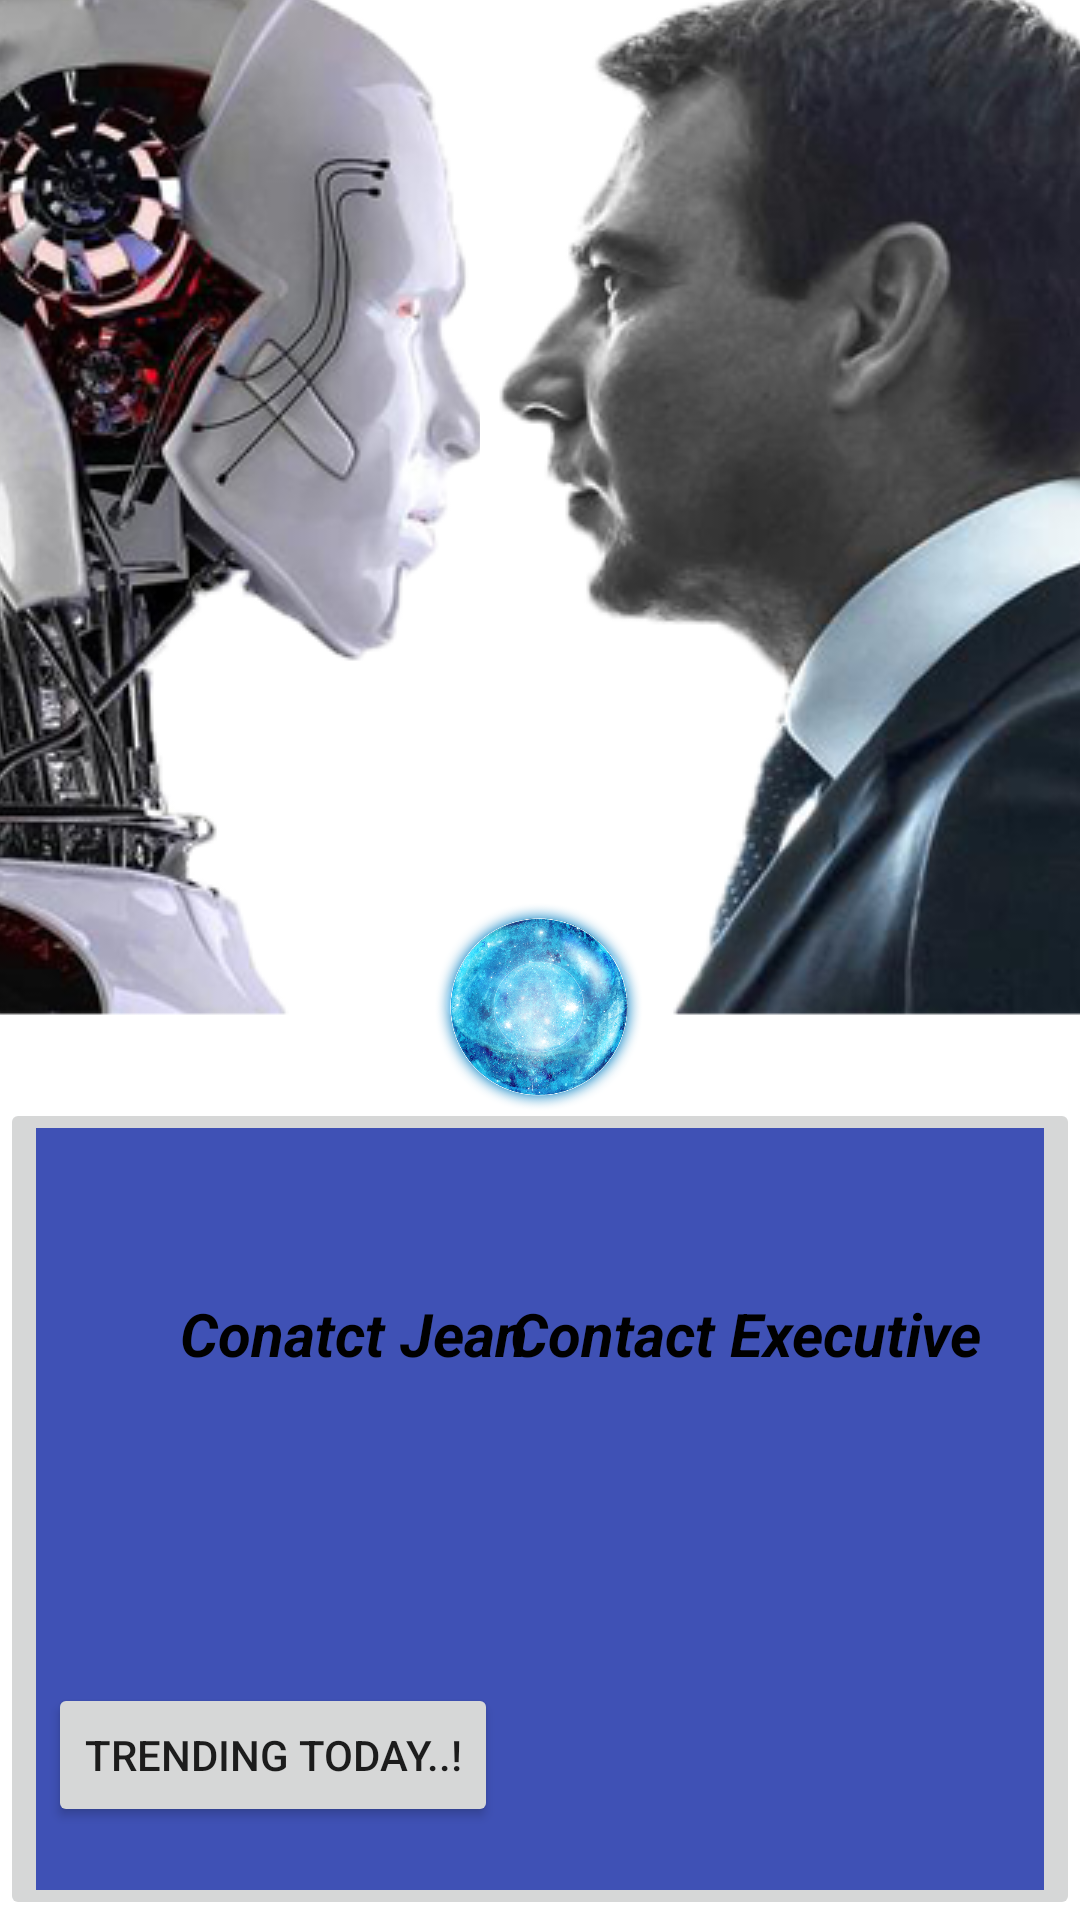

Reconstruct the res/layout file that produces this screen, plus the resources it refers to.
<!-- AndroidManifest.xml: application theme AppTheme -->
<!-- res/layout/activity_chatting.xml -->
<?xml version="1.0" encoding="utf-8"?>
<RelativeLayout xmlns:android="http://schemas.android.com/apk/res/android"
    xmlns:app="http://schemas.android.com/apk/res-auto"
    xmlns:tools="http://schemas.android.com/tools"
    android:layout_width="match_parent"
    android:layout_height="match_parent"
    tools:context="com.Customersupport.Chatting">


    <ImageButton
        android:id="@+id/imageView2"
        android:layout_width="200dp"
        android:layout_height="wrap_content"
        android:onClick="man"
        app:srcCompat="@drawable/human"
        android:layout_alignParentRight="true"
        android:layout_alignParentEnd="true"
        android:layout_alignParentTop="true" />

        <Button
            android:id="@+id/button2"
            android:layout_width="wrap_content"
            android:layout_height="wrap_content"
            android:layout_marginBottom="31dp"

            android:text="Trending Today..!"
            android:layout_marginLeft="16dp"
            android:layout_marginStart="16dp"
            android:onClick="News"
            android:layout_alignParentBottom="true"
            android:layout_alignParentLeft="true"
            android:layout_alignParentStart="true" />
    <ImageButton
        android:id="@+id/fbb"
        android:layout_width="240dp"
        android:layout_height="wrap_content"
        app:srcCompat="@drawable/bot"
        android:layout_toLeftOf="@+id/imageView2"
        android:layout_toStartOf="@+id/imageView2" />

    <ImageView
        android:id="@+id/imageView4"
        android:layout_width="150dp"
        android:layout_height="100dp"
        app:srcCompat="@drawable/bond"
        android:layout_above="@+id/textView2"
        android:layout_centerHorizontal="true"
        android:layout_marginBottom="44dp" />

    <ImageButton
        android:id="@+id/imageButton"
        android:layout_width="fill_parent"
        android:layout_height="300dp"
        android:layout_alignParentEnd="true"
        android:layout_alignParentRight="true"
        android:layout_alignTop="@+id/textView"
        app:srcCompat="?attr/colorPrimary" />

    <TextView
        android:id="@+id/textView"
        android:layout_width="wrap_content"
        android:layout_height="wrap_content"
        android:layout_marginBottom="103dp"
        android:paddingRight="35dp"
        android:paddingTop="65dp"
        android:text="      Conatct Jean"
        android:textColor="#000"
        android:textSize="20dp"
        android:textStyle="bold|italic"
        android:layout_above="@+id/button2"
        android:layout_alignLeft="@+id/button2"
        android:layout_alignStart="@+id/button2"
        android:layout_marginLeft="14dp"
        android:layout_marginStart="14dp" />

    <TextView
        android:id="@+id/textView2"
        android:layout_width="wrap_content"
        android:layout_height="wrap_content"
        android:layout_alignBaseline="@+id/textView"
        android:layout_alignBottom="@+id/textView"
        android:layout_toEndOf="@+id/fbb"

        android:layout_toRightOf="@+id/fbb"
        android:paddingRight="10dp"
        android:text="  Contact Executive"
        android:textColor="#000"
        android:textSize="20dp"
        android:textStyle="bold|italic"
        />


</RelativeLayout>
<!-- resources referenced by this layout -->
<resources>
  <!-- drawable bond: png bitmap (drawable, 352209 bytes) -->
  <!-- drawable bot: png bitmap (drawable, 107079 bytes) -->
  <!-- drawable human: png bitmap (drawable, 83234 bytes) -->
  <style name="AppTheme" parent="Theme.AppCompat.Light.DarkActionBar">
          <item name="colorPrimary">@color/colorPrimary</item>
          <item name="colorPrimaryDark">@color/colorPrimaryDark</item>
          <item name="colorAccent">@color/colorAccent</item>
          <item name="windowActionBar">false</item>
          <item name="windowNoTitle">true</item>
      </style>
  <color name="colorPrimary">#3F51B5</color>
  <color name="colorPrimaryDark">#6675d2</color>
  <color name="colorAccent">#8f473c</color>
</resources>
